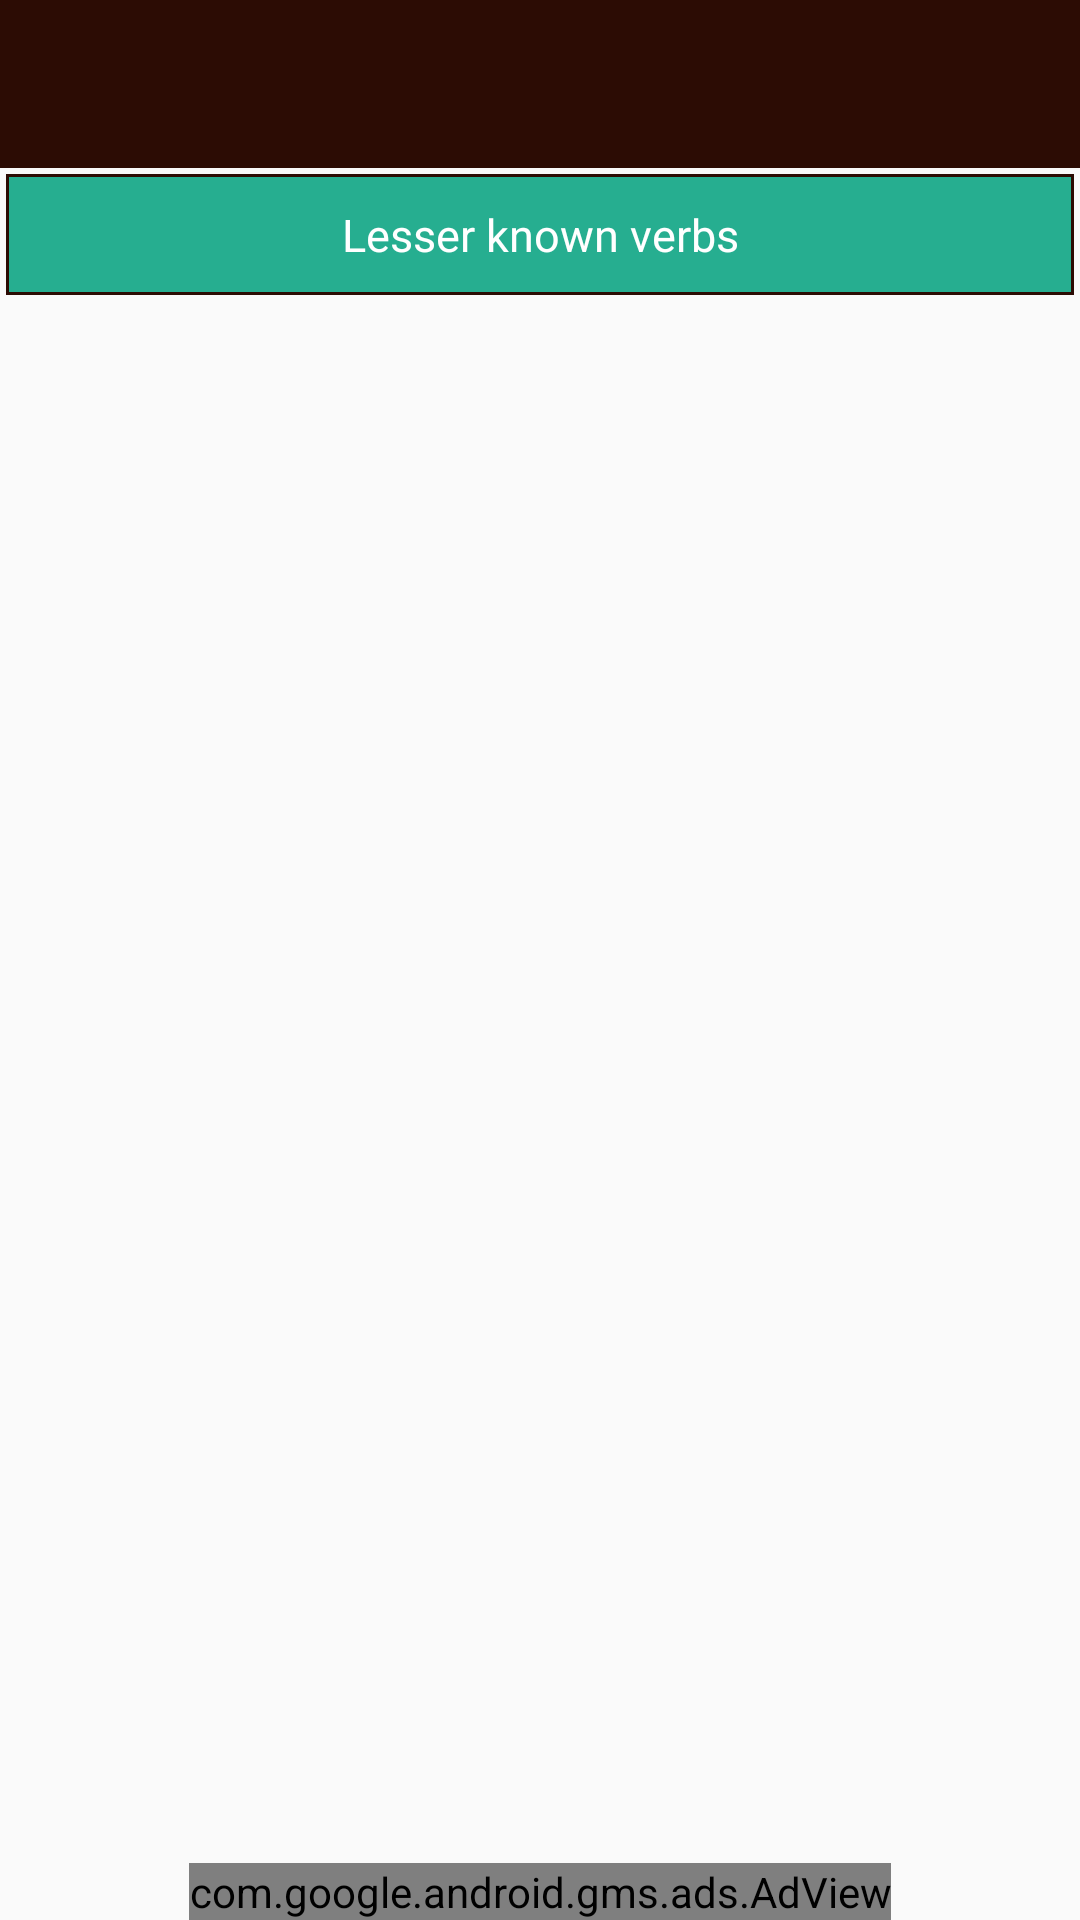

This screen was rendered from an Android layout file. Write that file and the resources it references.
<!-- AndroidManifest.xml: application theme AppTheme -->
<!-- res/layout/cat_adj_layout.xml -->
<?xml version="1.0" encoding="utf-8"?>
<RelativeLayout xmlns:android="http://schemas.android.com/apk/res/android"
                xmlns:tools="http://schemas.android.com/tools"
                xmlns:app="http://schemas.android.com/apk/res-auto"
                xmlns:ads="http://schemas.android.com/apk/res-auto"
                android:layout_width="match_parent"
                android:layout_height="match_parent"
                tools:context=".AllWords">


    <android.support.v7.widget.Toolbar
        android:id="@+id/toolbar"
        android:layout_width="match_parent"
        android:layout_height="?attr/actionBarSize"
        android:background="?attr/colorPrimary"
        app:theme="@style/ThemeOverlay.AppCompat.Dark.ActionBar"
        app:popupTheme="@style/ThemeOverlay.AppCompat.Light"/>


    <TextView
        android:layout_width="match_parent"
        android:layout_height="wrap_content"
        android:background="@drawable/round_background1"
        android:textColor="@color/white"
        android:padding="10sp"
        android:layout_marginTop="2sp"
        android:layout_below="@+id/toolbar"
        android:id="@+id/page_title"
        android:textSize="15sp"
        android:layout_marginLeft="2sp"
        android:layout_marginRight="2sp"
        android:text="Lesser known verbs"
        android:gravity="center_horizontal"

        />


    <android.support.design.widget.TabLayout
        android:id="@+id/tabs"
        android:layout_marginTop="2sp"
        android:layout_below="@+id/page_title"
        android:layout_width="match_parent"
        android:layout_height="wrap_content" />

    <android.support.v4.view.ViewPager
        android:id="@+id/container"
        android:layout_width="match_parent"
        android:layout_height="match_parent"
        android:layout_below="@id/tabs"
        android:layout_above="@+id/adView"/>

    <com.google.android.gms.ads.AdView
        android:id="@+id/adView"
        android:layout_width="wrap_content"
        android:layout_height="wrap_content"
        android:layout_centerHorizontal="true"
        android:layout_alignParentBottom="true"
        ads:adSize="SMART_BANNER"

        ads:adUnitId="@string/banner_ad_unit_id3">
    </com.google.android.gms.ads.AdView>

</RelativeLayout>
<!-- resources referenced by this layout -->
<resources>
  <color name="white">#ffffff</color>
  <!-- drawable round_background1 (drawable) -->
  <?xml version="1.0" encoding="utf-8"?>
  
  <layer-list xmlns:android="http://schemas.android.com/apk/res/android">
      <item >
          <shape
              android:shape="rectangle">
              <solid android:color="@color/dark_brown" />
              <corners android:radius="0dp"/>
          </shape>
      </item>
      <item android:right="1dp" android:left="1dp" android:bottom="1dp" android:top="1dp">
          <shape
              android:shape="rectangle">
              <solid android:color="@color/bg_login"/>
              <corners android:radius="0dp"/>
          </shape>
      </item>
  </layer-list>
  <string name="banner_ad_unit_id3">ca-app-pub-4707827873780621/6675761795</string>
  <style name="AppTheme" parent="Theme.AppCompat.Light.DarkActionBar">
          
          <item name="colorPrimary">#2c0c04</item>
          <item name="colorPrimaryDark">#8d3811</item>
          <item name="colorAccent">#e2b357</item>
      </style>
  <color name="dark_brown">#2c0c04</color>
  <color name="bg_login">#26ae90</color>
</resources>
